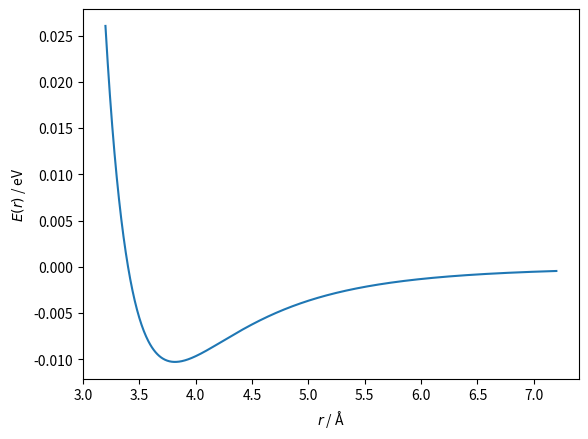

Write Python code to recreate this figure. (Note: this script raises an exception after producing the figure.)
import matplotlib.pyplot as plt
import numpy as np

def lennard_jones(r, A, B):
    """
    Computes the first derivative of the Lennard-Jones 
    potential.

    :param r: Distance between atoms 
    :param A: First coefficient.
    :param B: Second coefficient.

    :returns: First derivative of Lennard-Jones at r.
    """
    return A / r ** 12 - B / r ** 6

A = 98320.5
B = 63.6
r = np.linspace(3.2, 7.2, 1000)

fig, ax = plt.subplots()

ax.plot(r, lennard_jones(r, A, B))
ax.set_xlabel('$r$ / Å')
ax.set_ylabel('$E(r)$ / eV')
plt.show()

from sympy import symbols, diff

r_, A_, B_ = symbols('r A B')
lj = A_ / r_ ** 12 - B_ / r_ ** 6
diff(lj, r_)

def first_derivative(r, A, B):
    """
    Computes the first derivative of the Lennard-Jones 
    potential.

    :param r: Distance between atoms 
    :param A: First coefficient.
    :param B: Second coefficient.

    :returns: First derivative of Lennard-Jones at r.
    """
    return -12 * A / r ** 13 + 6 * B / r ** 7

n_iterations = 1000
initial_r = 5
delta_r = 0.02

r_values = np.array([initial_r])
for i in range(n_iterations):
    first = first_derivative(r_values[-1], A, B)
    if np.isclose(np.abs(first), 0):
        break
    r_values = np.append(r_values, r_values[-1] - np.sign(first) * delta_r)

len(r_values)

r_values[-10:]

fig, ax = plt.subplots()

ax.plot(r, lennard_jones(r, A, B))
ax.plot(r_values[:-1], lennard_jones(r_values[:-1], A, B), 'o', alpha=0.5, label='Iterations')
ax.plot(r_values[-1], lennard_jones(r_values[-1], A, B), 'ko', label='Final Result')
ax.set_xlabel('$r$ / Å')
ax.set_ylabel('$E(r)$ / eV')
ax.legend()
plt.show()

n_iterations = 1000
initial_r = 5
delta_r = 1.5

r_values = np.array([initial_r])
for i in range(n_iterations):
    first = first_derivative(r_values[-1], A, B)
    if np.isclose(np.abs(first), 0):
        break
    r_values = np.append(r_values, r_values[-1] - first * delta_r)
len(r_values)

fig, ax = plt.subplots()

ax.plot(r, lennard_jones(r, A, B))
ax.plot(r_values[:-1], lennard_jones(r_values[:-1], A, B), 'o', alpha=0.5, label='Iterations')
ax.plot(r_values[-1], lennard_jones(r_values[-1], A, B), 'ko', label='Final Result')
ax.set_xlabel('$r$ / Å')
ax.set_ylabel('$E(r)$ / eV')
ax.legend()
plt.show()

diff(lj, r_, r_)

def second_derivative(r, A, B):
    """
    Computes the second derivative of the Lennard-Jones 
    potential.

    :param r: Distance between atoms 
    :param A: First coefficient.
    :param B: Second coefficient.

    :returns: First derivative of Lennard-Jones at r.
    """
    return 6 * (26 * A / r ** 6 - 7 * B) / r ** 8

n_iterations = 1000
initial_r = 4

r_values = np.array([initial_r])
for i in range(n_iterations):
    first = first_derivative(r_values[-1], A, B)
    second = second_derivative(r_values[-1], A, B)
    if np.abs(first) < 5e-12:
        break
    r_values = np.append(r_values, r_values[-1] - first / second)

fig, ax = plt.subplots()

ax.plot(r, lennard_jones(r, A, B))
ax.plot(r_values[:-1], lennard_jones(r_values[:-1], A, B), 'o', alpha=0.5, label='Iterations')
ax.plot(r_values[-1], lennard_jones(r_values[-1], A, B), 'ko', label='Final Result')
ax.set_xlabel('$r$ / Å')
ax.set_ylabel('$E(r)$ / eV')
ax.legend()
plt.show()

len(r_values)

fig, ax = plt.subplots()

r_tight = np.linspace(4, 5, 100)

ax.plot(r_tight, second_derivative(r_tight, A, B))
ax.axhline(0, color='k', ls='--')
ax.set_xlabel('$r$ / Å')
ax.set_ylabel("$E''(r)$ / eV Å$^{-2}$")
plt.show()

n_iterations = 1000
initial_r = 5

r_values = np.array([initial_r])
for i in range(n_iterations):
    first = first_derivative(r_values[-1], A, B)
    second = second_derivative(r_values[-1], A, B)
    if np.isclose(np.abs(first), 0):
        break
    r_values = np.append(r_values, r_values[-1] - first / second)

r_wide = np.linspace(r.min(), r_values.max(), 1000)

fig, ax = plt.subplots()

ax.plot(r_wide, lennard_jones(r_wide, A, B))
ax.plot(r_values[:-1], lennard_jones(r_values[:-1], A, B), 'o', alpha=0.5, label='Iterations')
ax.plot(r_values[-1], lennard_jones(r_values[-1], A, B), 'ko', label='Final Result')
ax.set_xlabel('$r$ / Å')
ax.set_ylabel('$E(r)$ / eV')
ax.legend()
plt.show()

from scipy.optimize import minimize

res = minimize(lennard_jones, x0=[5], args=(A, B))

res